Dataset: Classifying-PET-Bottles (GitHub, catherinedaou/Classifying-PET-Bottles). Classes: bottle 1000 ml, bottle 1500 ml, bottle 2000 ml, bottle 250 ml, bottle 330 ml, bottle 500 ml.

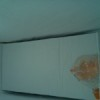
Label: bottle 330 ml

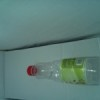
Label: bottle 500 ml

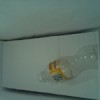
Label: bottle 330 ml

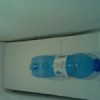
Label: bottle 500 ml

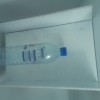
Label: bottle 1500 ml

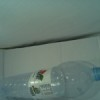
Label: bottle 1500 ml
